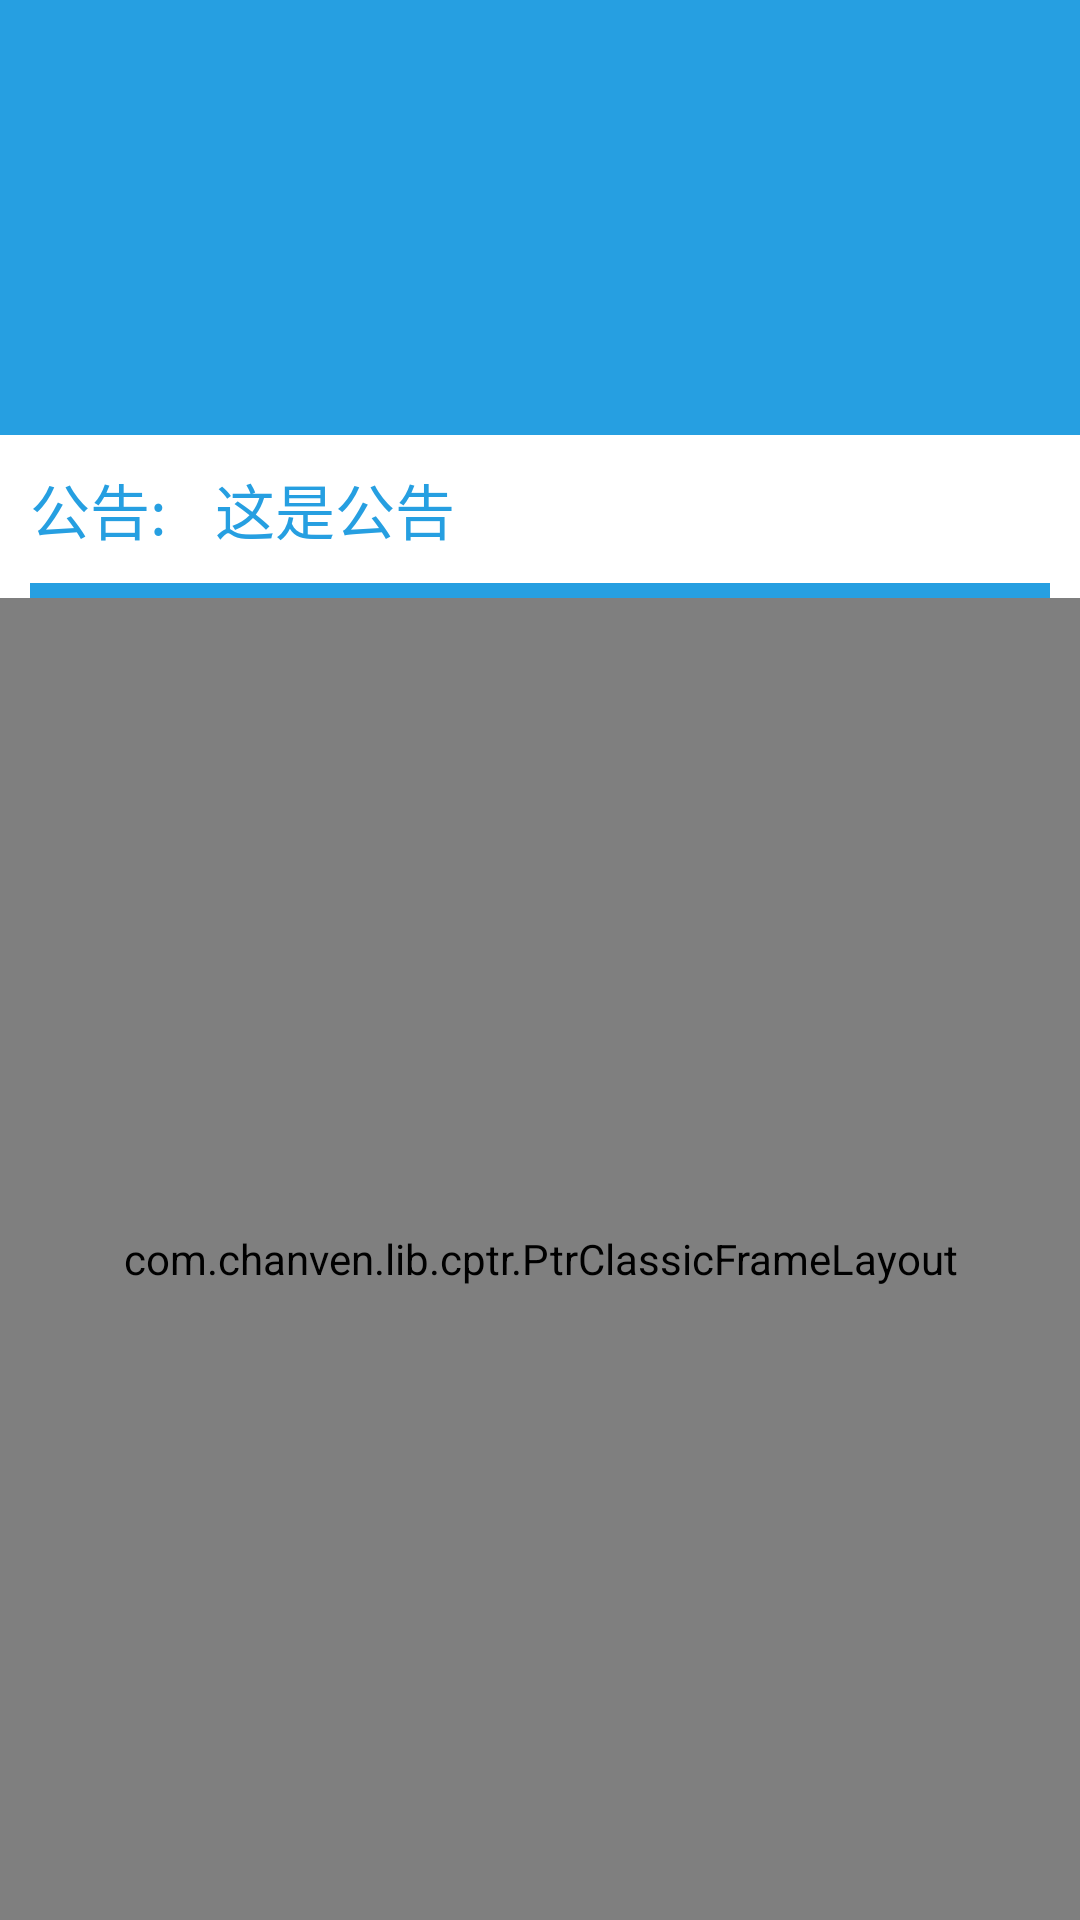

Here is an Android app screen rendered from its layout file. Give the layout XML and the strings, colors and styles it references.
<!-- AndroidManifest.xml: application theme AppTheme -->
<!-- res/layout/home_fragment.xml -->
<?xml version="1.0" encoding="utf-8"?>
<LinearLayout xmlns:android="http://schemas.android.com/apk/res/android"
    android:layout_width="match_parent"
    android:layout_height="match_parent"
    android:background="@color/white"
    android:orientation="vertical">

    <RelativeLayout
        android:layout_width="match_parent"
        android:layout_height="145dp"
        android:background="@color/colorblue">

        <android.support.v4.view.ViewPager
            android:id="@+id/vp"
            android:layout_width="match_parent"
            android:layout_height="match_parent">

        </android.support.v4.view.ViewPager>

        <LinearLayout
            android:id="@+id/guide_ll_point"
            android:layout_width="wrap_content"
            android:layout_height="wrap_content"
            android:layout_alignParentBottom="true"
            android:layout_alignParentRight="true"
            android:orientation="horizontal"
            android:paddingBottom="10dp"
            android:paddingRight="30dp">

        </LinearLayout>

    </RelativeLayout>


    <LinearLayout

        android:layout_width="match_parent"
        android:layout_height="wrap_content"
        android:layout_marginLeft="10dp"
        android:layout_marginRight="10dp"
        android:orientation="vertical">

        <LinearLayout
            android:layout_width="match_parent"
            android:layout_height="wrap_content"
            android:layout_marginBottom="10dp"
            android:layout_marginTop="10dp"
            android:orientation="horizontal">

            <TextView
                android:layout_width="wrap_content"
                android:layout_height="wrap_content"
                android:text="公告:"
                android:textColor="@color/colorblue"
                android:textSize="20sp" />

            <TextView
                android:id="@+id/tv_announcement"
                android:layout_width="match_parent"
                android:layout_height="wrap_content"
                android:layout_marginLeft="@dimen/activity_horizontal_margin"
                android:ellipsize="marquee"
                android:focusableInTouchMode="true"
                android:focusable="true"
                android:overScrollMode="never"
                android:singleLine="true"
                android:text="这是公告"
                android:textColor="@color/colorblue"
                android:textSize="20sp" />

        </LinearLayout>


        <View
            android:layout_width="match_parent"
            android:layout_height="5dp"
            android:background="@color/colorPrimaryDark" />

    </LinearLayout>

    <com.chanven.lib.cptr.PtrClassicFrameLayout
        android:layout_below="@id/rl_top"
        android:id="@+id/rotate_header_list_view_frame"
        xmlns:cube_ptr="http://schemas.android.com/apk/res-auto"
        android:layout_width="match_parent"
        android:layout_height="match_parent"
        cube_ptr:ptr_duration_to_close="200"
        cube_ptr:ptr_duration_to_close_header="1000"
        cube_ptr:ptr_keep_header_when_refresh="true"
        cube_ptr:ptr_pull_to_fresh="false"
        cube_ptr:ptr_ratio_of_header_height_to_refresh="1.2"
        cube_ptr:ptr_resistance="1.7">
    <android.support.v7.widget.RecyclerView
        android:id="@+id/rv_home"
        android:layout_width="match_parent"
        android:layout_height="match_parent"
        android:layout_margin="5dp">
    </android.support.v7.widget.RecyclerView>

    </com.chanven.lib.cptr.PtrClassicFrameLayout>


</LinearLayout>
<!-- resources referenced by this layout -->
<resources>
  <color name="colorPrimaryDark">#269fe1</color>
  <color name="colorblue">#269fe1</color>
  <color name="white">#FFFFFF</color>
  <dimen name="activity_horizontal_margin">16dp</dimen>
  <style name="AppTheme" parent="Theme.AppCompat.Light.DarkActionBar">
          <item name="colorPrimary">@color/colorPrimary</item>
          <item name="colorPrimaryDark">@color/colorPrimaryDark</item>
          <item name="colorAccent">@color/colorAccent</item>
      </style>
  <color name="colorPrimary">#269ee0</color>
  <color name="colorAccent">#FF4081</color>
</resources>
